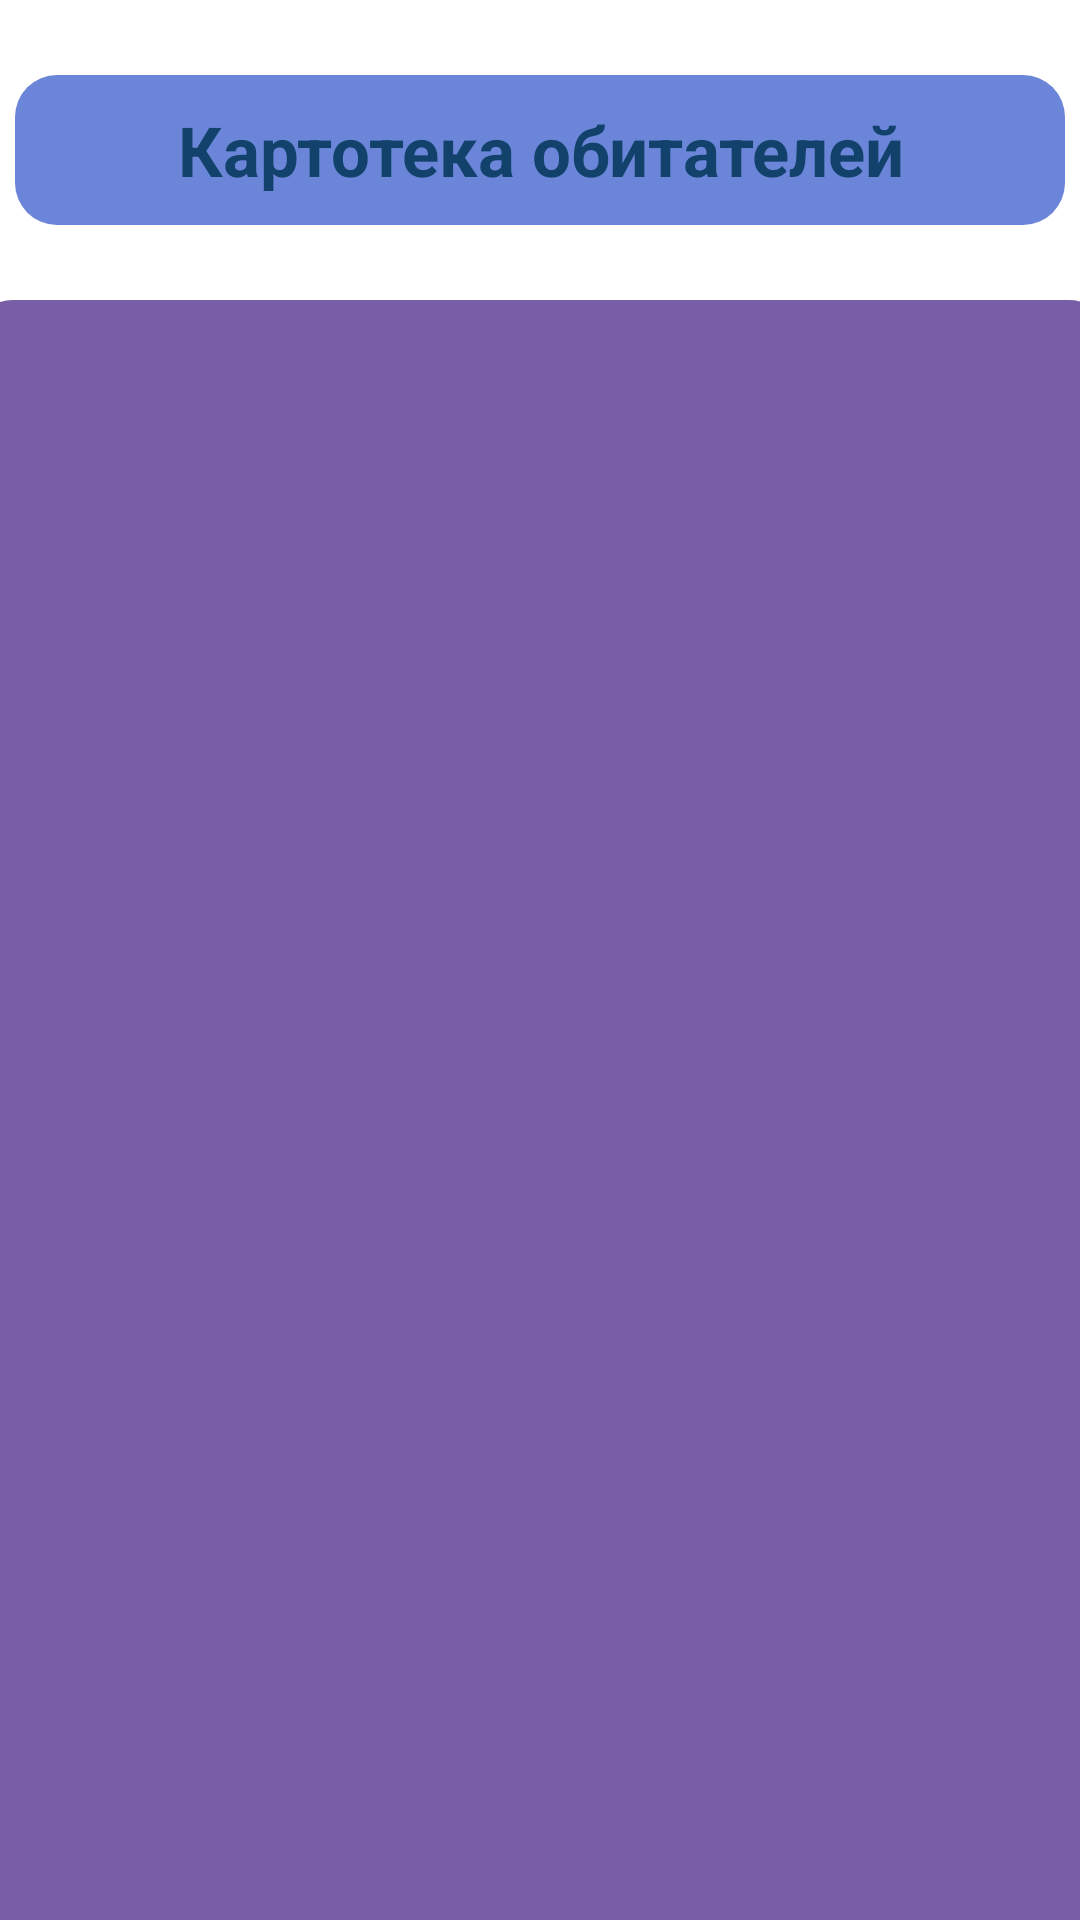

Produce the Android XML layout that renders to this screen, including the resource entries it uses.
<!-- AndroidManifest.xml: application theme Theme.HandBook -->
<!-- res/layout/activity_second.xml -->
<?xml version="1.0" encoding="utf-8"?>
<androidx.constraintlayout.widget.ConstraintLayout xmlns:android="http://schemas.android.com/apk/res/android"
    xmlns:app="http://schemas.android.com/apk/res-auto"
    xmlns:tools="http://schemas.android.com/tools"
    android:layout_width="match_parent"
    android:background="@drawable/desert"
    android:layout_height="match_parent"
    tools:context=".SecondActivity">

    <TextView
        android:id="@+id/textView"
        android:layout_width="350dp"
        android:layout_height="50dp"
        android:layout_marginTop="25dp"
        android:text="Картотека обитателей"
        android:background="@drawable/shape_text"
        android:textSize="23sp"
        android:textStyle="bold"
        android:textColor="#12426C"
        android:gravity="center"
        app:layout_constraintEnd_toEndOf="parent"
        app:layout_constraintStart_toStartOf="parent"
        app:layout_constraintTop_toTopOf="parent" />

    <androidx.recyclerview.widget.RecyclerView
        android:id="@+id/list_animal"
        android:layout_width="380dp"
        android:layout_height="590dp"
        android:layout_marginTop="25dp"
        android:background="@drawable/shape_list"
        app:layoutManager="androidx.recyclerview.widget.LinearLayoutManager"
        app:layout_constraintEnd_toEndOf="parent"
        app:layout_constraintStart_toStartOf="parent"
        app:layout_constraintTop_toBottomOf="@+id/textView" />

</androidx.constraintlayout.widget.ConstraintLayout>
<!-- resources referenced by this layout -->
<resources>
  <!-- drawable shape_list (drawable) -->
  <?xml version="1.0" encoding="utf-8"?>
  <selector xmlns:android="http://schemas.android.com/apk/res/android">
      <item> 
          <shape android:shape="rectangle"> 
              <solid android:color="#775EA6"/> 
              <corners android:radius="14dp"/> 
          </shape>
      </item>
  </selector>
  <!-- drawable shape_text (drawable) -->
  <?xml version="1.0" encoding="utf-8"?>
  <selector xmlns:android="http://schemas.android.com/apk/res/android">
      <item> 
          <shape android:shape="rectangle"> 
              <solid android:color="#6B86D8"/> 
              <corners android:radius="14dp"/> 
          </shape>
      </item>
  </selector>
  <style name="Theme.HandBook" parent="Theme.MaterialComponents.DayNight.DarkActionBar">
          
          <item name="colorPrimary">@color/purple_500</item>
          <item name="colorPrimaryVariant">@color/purple_700</item>
          <item name="colorOnPrimary">@color/white</item>
          
          <item name="colorSecondary">@color/teal_200</item>
          <item name="colorSecondaryVariant">@color/teal_700</item>
          <item name="colorOnSecondary">@color/black</item>
          
          <item name="android:statusBarColor">?attr/colorPrimaryVariant</item>
          
      </style>
  <!-- not gathered from this repository: default colours our renderer supplied (Android Studio template values) -->
  <color name="purple_500">#FF6200EE</color>
  <color name="purple_700">#FF3700B3</color>
  <color name="teal_200">#FF03DAC5</color>
  <color name="teal_700">#FF018786</color>
  <color name="black">#FF000000</color>
  <color name="white">#FFFFFFFF</color>
</resources>
